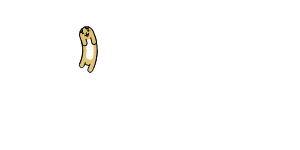
t = 0.00 s
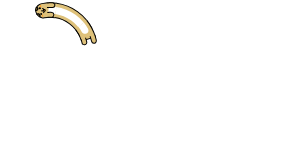
t = 0.25 s
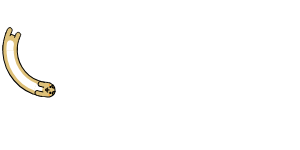
t = 0.50 s
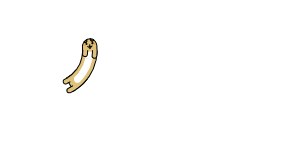
t = 0.75 s

The animated SVG that drew these frames (rendered in a browser with its animation timeline set to each time). Animation: 7 SMIL elements (animate=4,animateTransform=3); one cycle of 1.00 s, repeats indefinitely.

<svg xmlns="http://www.w3.org/2000/svg" xmlns:xlink="http://www.w3.org/1999/xlink" preserveAspectRatio="xMidYMid">
<g>
<animateTransform attributeName="transform" type="rotate" values="360 50 50;0 50 50" keyTimes="0;1" dur="1s" repeatCount="indefinite" calcMode="spline" keySplines="0.5 0 0.5 1" begin="-0.1s"></animateTransform>
<circle cx="50" cy="50" r="39.891" stroke="#dec17a" stroke-width="14.4" fill="none" stroke-dasharray="0 300">
  <animate attributeName="stroke-dasharray" values="15 300;55.1413599195142 300;15 300" keyTimes="0;0.5;1" dur="1s" repeatCount="indefinite" calcMode="linear" keySplines="0 0.4 0.6 1;0.4 0 1 0.6" begin="-0.046s"></animate>
</circle>
<circle cx="50" cy="50" r="39.891" stroke="#ffffff" stroke-width="7.2" fill="none" stroke-dasharray="0 300">
  <animate attributeName="stroke-dasharray" values="15 300;55.1413599195142 300;15 300" keyTimes="0;0.5;1" dur="1s" repeatCount="indefinite" calcMode="linear" keySplines="0 0.4 0.6 1;0.4 0 1 0.6" begin="-0.046s"></animate>
</circle>
<circle cx="50" cy="50" r="32.771" stroke="#000000" stroke-width="1" fill="none" stroke-dasharray="0 300">
  <animate attributeName="stroke-dasharray" values="15 300;45.299378454348094 300;15 300" keyTimes="0;0.5;1" dur="1s" repeatCount="indefinite" calcMode="linear" keySplines="0 0.4 0.6 1;0.4 0 1 0.6" begin="-0.046s"></animate>
</circle>
<circle cx="50" cy="50" r="47.171" stroke="#000000" stroke-width="1" fill="none" stroke-dasharray="0 300">
  <animate attributeName="stroke-dasharray" values="15 300;66.03388996804073 300;15 300" keyTimes="0;0.5;1" dur="1s" repeatCount="indefinite" calcMode="linear" keySplines="0 0.4 0.6 1;0.4 0 1 0.6" begin="-0.046s"></animate>
</circle>
</g>

<g>
  <animateTransform attributeName="transform" type="rotate" values="360 50 50;0 50 50" keyTimes="0;1" dur="1s" repeatCount="indefinite" calcMode="spline" keySplines="0.5 0 0.5 1"></animateTransform>
  <path fill="#dec17a" stroke="#000000" d="M97.2,49.3c0.1,6.3-1.1,12.6-3.4,18.4l-13.4-5.4c1.6-4,2.5-8.4,2.4-12.8"></path>
  <path fill="#ffffff" d="M93.6,49.3l-0.1,3.7l-0.4,3.7c-0.4,2.1-2.3,3.4-4.1,2.9l-0.2-0.1c-1.9-0.5-3-2.3-2.7-4l0.4-3.1l0.1-3.1"></path>
  <path fill="#dec17a" stroke="#000000" d="M85.5,62.3c-0.2,0.7-0.5,1.4-0.8,2.1l-0.9,2.1c-0.6,1.1-2,1.5-3.2,0.8c-1.1-0.7-1.7-2-1.1-2.9l0.8-1.8 c0.3-0.6,0.5-1.2,0.7-1.9"></path>
  <path fill="#dec17a" stroke="#000000" d="M94.6,65.5c-0.3,0.9-0.6,1.8-1,2.7l-1.1,2.6c-0.8,1.4-2.3,2-3.5,1.3v0c-1.1-0.7-1.5-2.2-0.9-3.4l1-2.4 c0.3-0.8,0.7-1.6,0.9-2.4"></path>
</g>
<g>
  <animateTransform attributeName="transform" type="rotate" values="360 50 50;0 50 50" keyTimes="0;1" dur="1s" repeatCount="indefinite" calcMode="spline" keySplines="0.5 0 0.5 1" begin="-0.1s"></animateTransform>
  <path fill="#dec17a" transform="translate(0,0.2)" stroke="#000000" d="M97.2,50.1c0-5-0.8-10-2.4-14.8c-0.4-1.2-1-2.2-1.8-3c-0.7-0.8-1.7-1.4-2.7-1.8c0,0.6-0.3,1.2-0.8,1.5 c-0.8,0.3-1.7,0-2.1-0.8l-0.5-1c-0.6,0.1-1.2,0.3-1.8,0.7c-0.6,0.3-1.1,0.7-1.6,1.2l0.4,0.9c0.4,0.7,0,1.6-0.8,2 c-0.6,0.3-1.2,0.2-1.6-0.1c-0.4,0.8-0.5,1.7-0.7,2.5c-0.1,0.9,0,1.7,0.3,2.5c1,3.3,1.6,6.8,1.6,10.2"></path>
  <path fill="#ffffff" transform="translate(0,0.3)" d="M86.4,50.1c0-1.3-0.1-2.6-0.2-3.8c-0.3-1.7,1-3.4,2.9-3.8l0.3,0c1.9-0.4,3.7,1,4,3.1c0.1,1.5,0.2,3.1,0.2,4.6"></path>
  <path fill="#ff9922" d="M93.1,34.1c0.1,0.4-0.3,0.8-0.9,1.1c-0.6,0.2-1.2,0.1-1.4-0.2c-0.1-0.3,0.3-0.8,0.9-1.1 C92.4,33.6,93,33.7,93.1,34.1z"></path>
  <path fill="#ff9922" d="M81.9,38.3c0.1,0.3,0.7,0.3,1.3,0.1c0.6-0.2,1-0.6,0.9-0.9c-0.1-0.3-0.7-0.3-1.3-0.1 C82.2,37.6,81.8,38,81.9,38.3z"></path>
  <path fill="#ff9922" stroke="#000000" d="M87.5,38.5l0.2,0.7c0.1,0.4,0.5,0.7,1,0.6c0.4-0.1,0.7-0.6,0.6-1L89,38"></path>
  <path d="M88.5,36.3c0.1,0.3-0.2,0.7-0.6,0.9c-0.5,0.2-0.9,0-1.1-0.3c-0.1-0.3,0.2-0.7,0.6-0.9C87.9,35.8,88.4,36,88.5,36.3z"></path>
  <path fill="none" stroke="#000000" d="M85.8,38c0.2,0.5,0.8,0.9,1.4,0.7c0.6-0.2,1.1-0.4,0.6-1.6c0.4,1.2,0.9,1.1,1.5,0.9c0.6-0.2,0.9-0.8,0.7-1.5"></path>
  <path fill="#dec17a" stroke="#000000" d="M86.8,42.1c0.2,0.7,0.2,1.5,0.4,2.2c0.1,0.8,0.3,1.5,0.3,2.3c0.1,1.3-0.9,2.3-2.3,2.3h0 c-1.3,0-2.5-0.8-2.5-1.9c0-0.7-0.2-1.3-0.3-2c-0.1-0.7-0.2-1.3-0.3-2"></path>
  <path fill="#dec17a" stroke="#000000" d="M96.1,40.1c0.2,0.9,0.3,1.9,0.5,2.8c0.1,0.9,0.3,1.9,0.4,2.8c0.1,1.6-0.9,2.9-2.2,2.9c-1.3,0-2.5-1.1-2.5-2.5 c0-0.9-0.2-1.7-0.3-2.5c-0.1-0.8-0.2-1.7-0.4-2.5"></path>
  <path fill="#000000" d="M90.9,33.7c0.2,0.6,0,1.3-0.6,1.5c-0.5,0.2-1.2-0.1-1.4-0.7c-0.2-0.6,0-1.2,0.6-1.5C90,32.7,90.6,33,90.9,33.7z"></path>
  <path fill="#000000" d="M85.3,35.9c0.2,0.5-0.1,1.1-0.6,1.3c-0.5,0.2-1.1,0-1.3-0.5c-0.2-0.5,0.1-1.1,0.6-1.3C84.5,35.1,85.1,35.4,85.3,35.9z"></path>
  <path fill="#8f722f" stroke="#000000" d="M83.2,34.9c0.8-0.3,1.1-1.2,0.8-2L83.5,32c-0.9,0.8-1.5,1.7-2,2.7C82,35.1,82.6,35.2,83.2,34.9z"></path>
  <path fill="#8f722f" stroke="#000000" d="M89.6,32c0.6-0.3,0.9-0.8,0.8-1.5c-1.1-0.4-2.3-0.5-3.4-0.3l0.5,1C87.8,32,88.8,32.3,89.6,32z"></path>
</g>

</svg>
